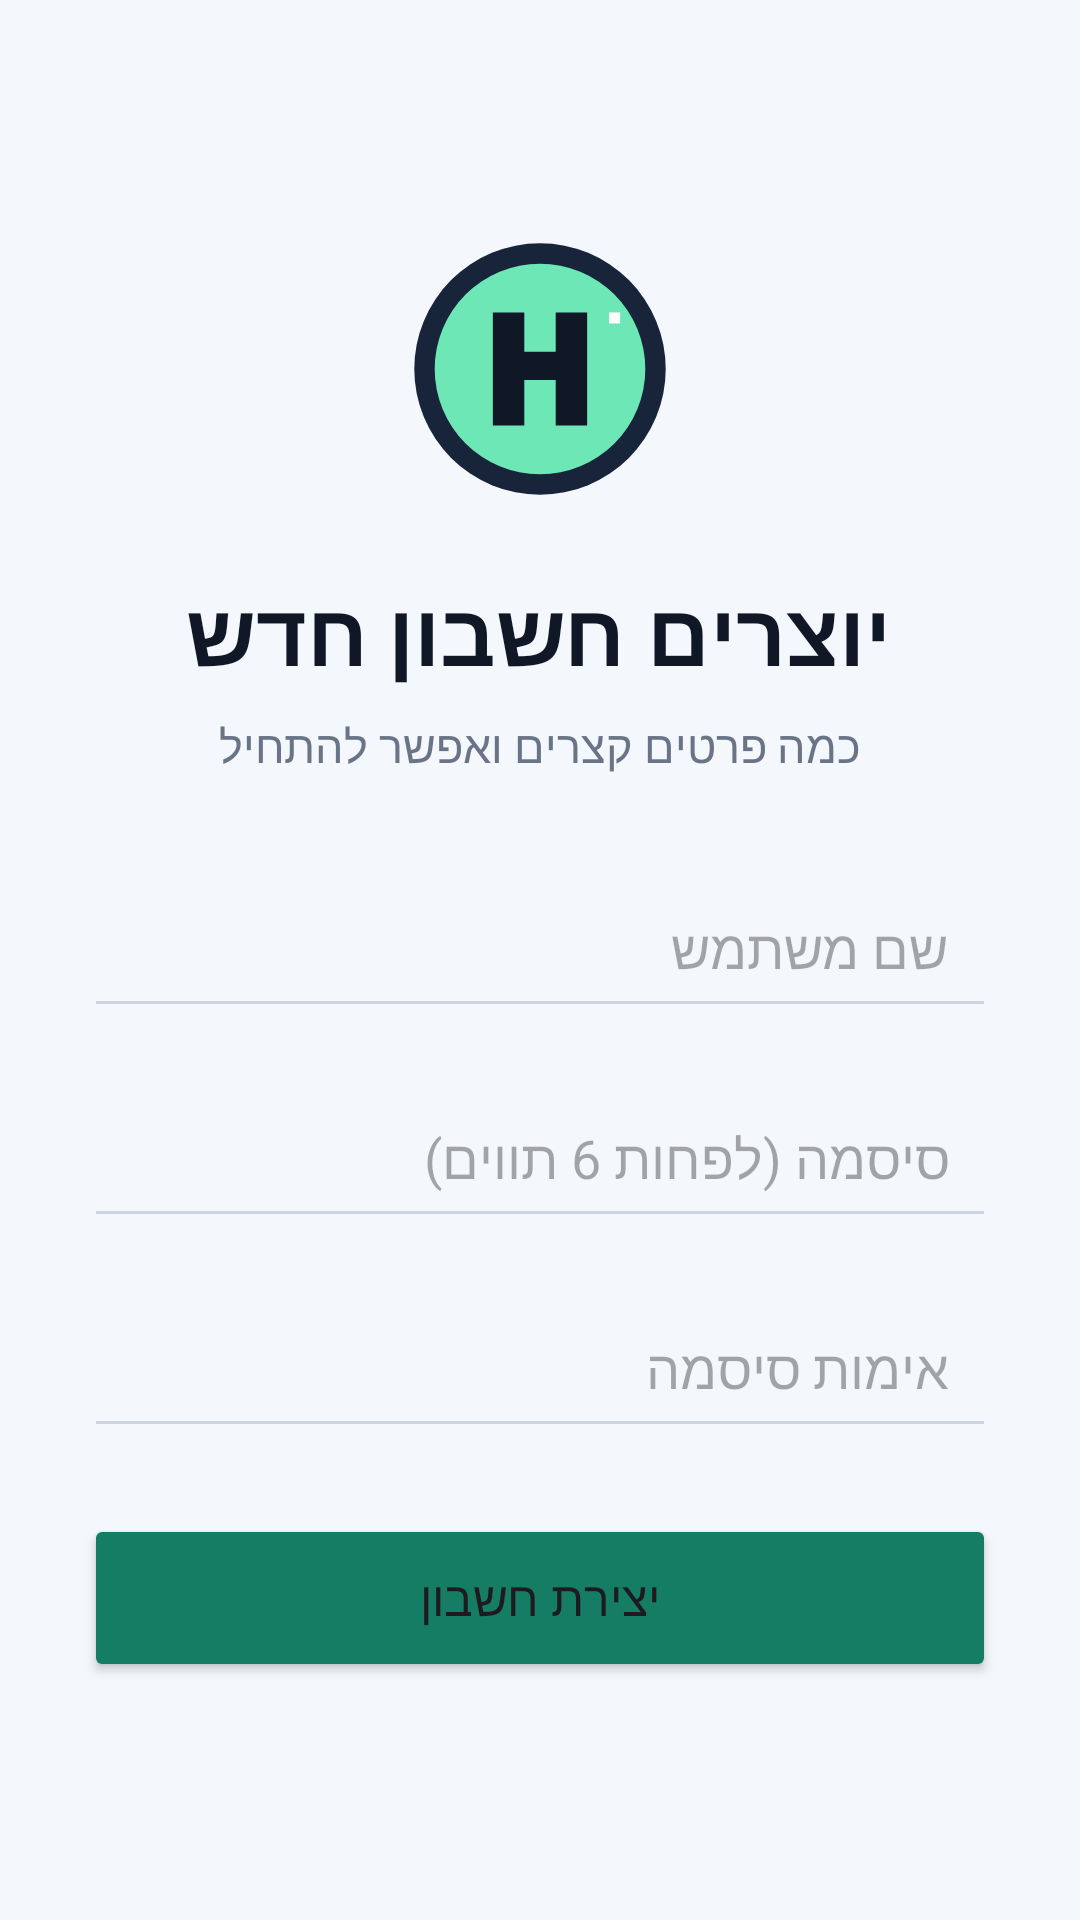

Android layout source for this screen:
<!-- AndroidManifest.xml: application theme Theme.Bomba2 -->
<!-- res/layout/activity_register.xml -->
<?xml version="1.0" encoding="utf-8"?>
<ScrollView xmlns:android="http://schemas.android.com/apk/res/android"
    android:layout_width="match_parent"
    android:layout_height="match_parent"
    android:background="#F4F7FB"
    android:fillViewport="true"
    android:layoutDirection="rtl">

    <LinearLayout
        android:layout_width="match_parent"
        android:layout_height="wrap_content"
        android:gravity="center"
        android:orientation="vertical"
        android:padding="28dp">

        <ImageView
            android:layout_width="88dp"
            android:layout_height="88dp"
            android:layout_marginBottom="24dp"
            android:contentDescription="סמל האפליקציה"
            android:scaleType="fitCenter"
            android:src="@drawable/ic_brand_mark" />

        <TextView
            android:layout_width="wrap_content"
            android:layout_height="wrap_content"
            android:gravity="center"
            android:text="יוצרים חשבון חדש"
            android:textColor="#101827"
            android:textSize="29sp"
            android:textStyle="bold" />

        <TextView
            android:layout_width="wrap_content"
            android:layout_height="wrap_content"
            android:layout_marginTop="8dp"
            android:layout_marginBottom="28dp"
            android:text="כמה פרטים קצרים ואפשר להתחיל"
            android:textColor="#697586"
            android:textSize="15sp" />

        <EditText
            android:id="@+id/etRegUser"
            android:layout_width="match_parent"
            android:layout_height="56dp"
            android:layout_marginBottom="14dp"
            android:backgroundTint="#CBD5E1"
            android:gravity="center_vertical|right"
            android:hint="שם משתמש"
            android:inputType="text"
            android:paddingHorizontal="16dp"
            android:singleLine="true" />

        <EditText
            android:id="@+id/etRegPass"
            android:layout_width="match_parent"
            android:layout_height="56dp"
            android:layout_marginBottom="14dp"
            android:backgroundTint="#CBD5E1"
            android:gravity="center_vertical|right"
            android:hint="סיסמה (לפחות 6 תווים)"
            android:inputType="textPassword"
            android:paddingHorizontal="16dp"
            android:singleLine="true" />

        <EditText
            android:id="@+id/etRegConfirm"
            android:layout_width="match_parent"
            android:layout_height="56dp"
            android:layout_marginBottom="22dp"
            android:backgroundTint="#CBD5E1"
            android:gravity="center_vertical|right"
            android:hint="אימות סיסמה"
            android:inputType="textPassword"
            android:paddingHorizontal="16dp"
            android:singleLine="true" />

        <Button
            android:id="@+id/btnRegister"
            android:layout_width="match_parent"
            android:layout_height="56dp"
            android:backgroundTint="#147D64"
            android:text="יצירת חשבון"
            android:textAllCaps="false"
            android:textSize="16sp" />
    </LinearLayout>
</ScrollView>
<!-- resources referenced by this layout -->
<resources>
  <!-- drawable ic_brand_mark (drawable) -->
  <?xml version="1.0" encoding="utf-8"?>
  <vector xmlns:android="http://schemas.android.com/apk/res/android"
      android:width="168dp"
      android:height="168dp"
      android:viewportWidth="168"
      android:viewportHeight="168">
      <path
          android:fillColor="#17243A"
          android:pathData="M84,4A80,80 0,1 0,84 164A80,80 0,1 0,84 4" />
      <path
          android:fillColor="#6EE7B7"
          android:pathData="M84,17A67,67 0,1 0,84 151A67,67 0,1 0,84 17" />
      <path
          android:fillColor="#101827"
          android:pathData="M54,48h20v25h20V48h20v72H94V91H74v29H54z" />
      <path
          android:fillColor="#FFFFFF"
          android:pathData="M128,48h7v7h-7z" />
  </vector>
  <style name="Theme.Bomba2" parent="Base.Theme.Bomba2" />
  <style name="Base.Theme.Bomba2" parent="Theme.Material3.DayNight.NoActionBar">
          
          
      </style>
</resources>
